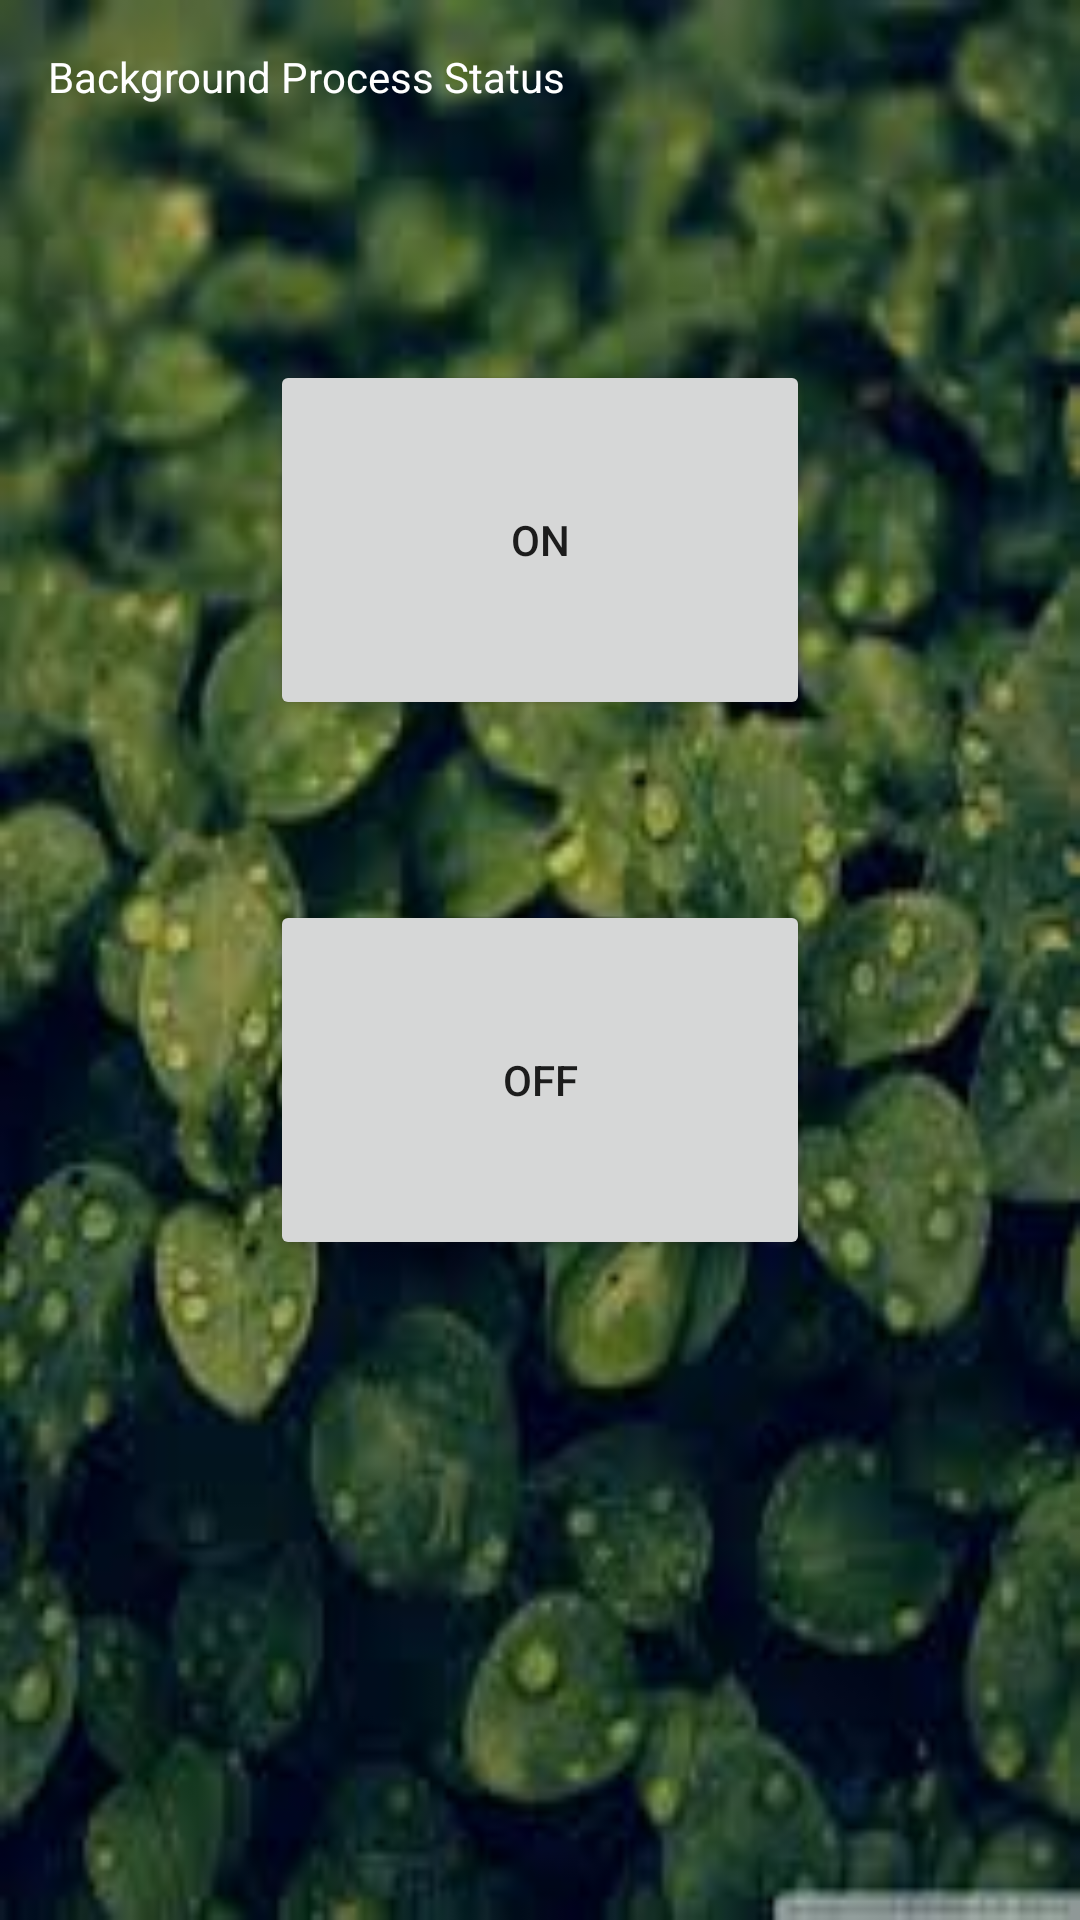

Produce the Android XML layout that renders to this screen, including the resource entries it uses.
<!-- AndroidManifest.xml: application theme AppTheme -->
<!-- res/layout/content_main.xml -->
<?xml version="1.0" encoding="utf-8"?>
<android.support.constraint.ConstraintLayout xmlns:android="http://schemas.android.com/apk/res/android"
    xmlns:app="http://schemas.android.com/apk/res-auto"
    xmlns:tools="http://schemas.android.com/tools"
    android:layout_width="match_parent"
    android:layout_height="match_parent"
    android:background="@drawable/rr"
    app:layout_behavior="@string/appbar_scrolling_view_behavior"
    tools:context=".MainActivity"
    tools:showIn="@layout/app_bar_main">

    <TextView
        android:id="@+id/main_state"
        android:layout_width="wrap_content"
        android:layout_height="wrap_content"
        android:layout_marginStart="16dp"
        android:layout_marginTop="16dp"
        android:text="@string/main_status"
        android:textColor="#ffffff"
        app:layout_constraintStart_toStartOf="parent"
        app:layout_constraintTop_toTopOf="parent" />

    <Button
        android:id="@+id/btn_on"
        android:layout_width="180dp"
        android:layout_height="120dp"
        android:layout_marginEnd="8dp"
        android:layout_marginStart="8dp"
        android:layout_marginTop="120dp"
        android:text="@string/btn_txt_on"
        app:layout_constraintEnd_toEndOf="parent"
        app:layout_constraintStart_toStartOf="parent"
        app:layout_constraintTop_toTopOf="parent" />

    <Button
        android:id="@+id/btn_off"
        android:layout_width="180dp"
        android:layout_height="120dp"
        android:layout_marginEnd="8dp"
        android:layout_marginStart="8dp"
        android:layout_marginTop="60dp"
        android:text="@string/btn_txt_off"
        app:layout_constraintEnd_toEndOf="parent"
        app:layout_constraintStart_toStartOf="parent"
        app:layout_constraintTop_toBottomOf="@+id/btn_on" />


</android.support.constraint.ConstraintLayout>
<!-- resources referenced by this layout -->
<resources>
  <!-- drawable rr: jpg bitmap (drawable-v24, 8814 bytes) -->
  <string name="btn_txt_off">OFF</string>
  <string name="btn_txt_on">ON</string>
  <string name="main_status">Background Process Status</string>
  <style name="AppTheme" parent="Theme.AppCompat.Light.DarkActionBar">
          
          <item name="colorPrimary">@color/c2</item>
          <item name="colorPrimaryDark">@color/c4</item>
          <item name="colorAccent">@color/c7</item>
      </style>
  <color name="c2">#072724</color>
  <color name="c4">#041e01</color>
  <color name="c7">#1b4f25</color>
</resources>
